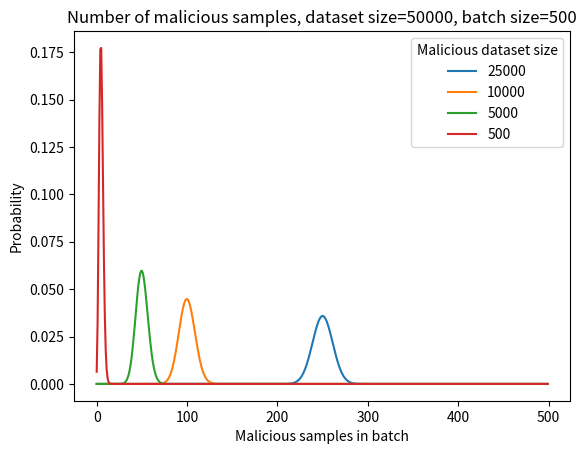

This figure's Python source:
'''
Script for plotting hypergeometric distribution; not used in the paper
'''

from matplotlib import pyplot as plt
import numpy as np
from scipy.stats import hypergeom as hg


n = 50000 # total number of samples
n_Ts = [n//2,n//5,n//10, n//100] # number of samples controlled by malicious parties
b = n//100 # total batch size

print('Total samples: {}, malicious data: {}, batch size: {}'.format(n,n_Ts,b))

x = np.arange(0,b)
for i_line, n_T in enumerate(n_Ts):
    plt.plot( hg.pmf(k=x,M=n,n=n_T, N=b ), label=n_T )
#plt.ylim(0,1)
plt.ylabel('Probability')
plt.xlabel('Malicious samples in batch')
plt.legend(title='Malicious dataset size')
plt.title('Number of malicious samples, dataset size={}, batch size={}'.format(n,b))
plt.show()







